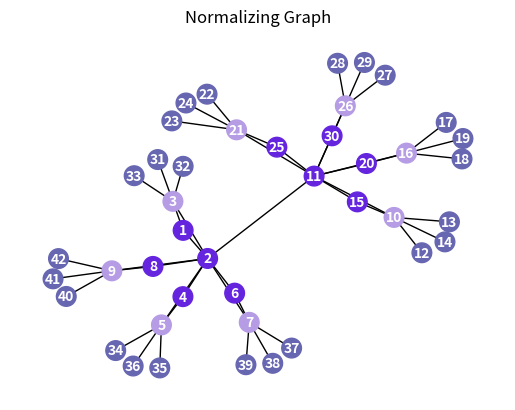

This figure's Python source:
import matplotlib.pyplot as plt
import networkx as nx
import numpy as np

fig, ax = plt.subplots()
fig.canvas.manager.set_window_title('Normalizing Graph')

G = nx.Graph()

G.add_nodes_from([1,42])

G.add_edge(1,2, minlen = 2)
G.add_edge(2,1, minlen = 2)
G.add_edge(1,3, minlen = 2)
G.add_edge(3,1, minlen = 2)
G.add_edge(4,2, minlen = 2)
G.add_edge(2,4, minlen = 2)
G.add_edge(4,5, minlen = 2)
G.add_edge(5,4, minlen = 2)
G.add_edge(6,2, minlen = 2)
G.add_edge(2,6, minlen = 2)
G.add_edge(6,7, minlen = 2)
G.add_edge(7,6, minlen = 2)
G.add_edge(8,2, minlen = 2)
G.add_edge(2,8, minlen = 2)
G.add_edge(8,9, minlen = 2)
G.add_edge(9,8, minlen = 2)
G.add_edge(10,11, minlen = 2)
G.add_edge(11,10, minlen = 2)
G.add_edge(10,12, minlen = 2)
G.add_edge(12,10, minlen = 2)
G.add_edge(10,13, minlen = 2)
G.add_edge(13,10, minlen = 2)
G.add_edge(10,14, minlen = 2)
G.add_edge(14,10, minlen = 2)
G.add_edge(10,15, minlen = 2)
G.add_edge(15,10, minlen = 2)
G.add_edge(16,11, minlen = 2)
G.add_edge(11,16, minlen = 2)
G.add_edge(16,17, minlen = 2)
G.add_edge(17,16, minlen = 2)
G.add_edge(16,18, minlen = 2)
G.add_edge(18,16, minlen = 2)
G.add_edge(16,19, minlen = 2)
G.add_edge(19,16, minlen = 2)
G.add_edge(16,20, minlen = 2)
G.add_edge(20,16, minlen = 2)
G.add_edge(21,11, minlen = 2)
G.add_edge(11,21, minlen = 2)
G.add_edge(21,22, minlen = 2)
G.add_edge(22,21, minlen = 2)
G.add_edge(21,23, minlen = 2)
G.add_edge(23,21, minlen = 2)
G.add_edge(21,24, minlen = 2)
G.add_edge(24,21, minlen = 2)
G.add_edge(21,25, minlen = 2)
G.add_edge(25,21, minlen = 2)
G.add_edge(26,11, minlen = 2)
G.add_edge(11,26, minlen = 2)
G.add_edge(26,27, minlen = 2)
G.add_edge(27,26, minlen = 2)
G.add_edge(26,28, minlen = 2)
G.add_edge(28,26, minlen = 2)
G.add_edge(26,29, minlen = 2)
G.add_edge(29,26, minlen = 2)
G.add_edge(26,30, minlen = 2)
G.add_edge(30,26, minlen = 2)
G.add_edge(2,3, minlen = 2)
G.add_edge(3,2, minlen = 2)
G.add_edge(2,5, minlen = 2)
G.add_edge(5,2, minlen = 2)
G.add_edge(2,7, minlen = 2)
G.add_edge(7,2, minlen = 2)
G.add_edge(2,9, minlen = 2)
G.add_edge(9,2, minlen = 2)
G.add_edge(2,11, minlen = 2)
G.add_edge(11,2, minlen = 2)
G.add_edge(3,31, minlen = 2)
G.add_edge(31,3, minlen = 2)
G.add_edge(3,32, minlen = 2)
G.add_edge(32,3, minlen = 2)
G.add_edge(3,33, minlen = 2)
G.add_edge(33,3, minlen = 2)
G.add_edge(5,34, minlen = 2)
G.add_edge(34,5, minlen = 2)
G.add_edge(5,35, minlen = 2)
G.add_edge(35,5, minlen = 2)
G.add_edge(5,36, minlen = 2)
G.add_edge(36,5, minlen = 2)
G.add_edge(7,37, minlen = 2)
G.add_edge(37,7, minlen = 2)
G.add_edge(7,38, minlen = 2)
G.add_edge(38,7, minlen = 2)
G.add_edge(7,39, minlen = 2)
G.add_edge(39,7, minlen = 2)
G.add_edge(9,40, minlen = 2)
G.add_edge(40,9, minlen = 2)
G.add_edge(9,41, minlen = 2)
G.add_edge(41,9, minlen = 2)
G.add_edge(9,42, minlen = 2)
G.add_edge(42,9, minlen = 2)
G.add_edge(11,15, minlen = 2)
G.add_edge(15,11, minlen = 2)
G.add_edge(11,20, minlen = 2)
G.add_edge(20,11, minlen = 2)
G.add_edge(11,25, minlen = 2)
G.add_edge(25,11, minlen = 2)
G.add_edge(11,30, minlen = 2)
G.add_edge(30,11, minlen = 2)


color_map = []

color_map.append('#%02x%02x%02x' % (101,37,223)) # 1
color_map.append('#%02x%02x%02x' % (101,37,223)) # 2
color_map.append('#%02x%02x%02x' % (181,156,228)) # 3
color_map.append('#%02x%02x%02x' % (101,37,223)) # 4
color_map.append('#%02x%02x%02x' % (181,156,228)) # 5
color_map.append('#%02x%02x%02x' % (101,37,223)) # 6
color_map.append('#%02x%02x%02x' % (181,156,228)) # 7
color_map.append('#%02x%02x%02x' % (101,37,223)) # 8
color_map.append('#%02x%02x%02x' % (181,156,228)) # 9
color_map.append('#%02x%02x%02x' % (181,156,228)) # 10
color_map.append('#%02x%02x%02x' % (101,37,223)) # 11
color_map.append('#%02x%02x%02x' % (103,102,177)) # 12
color_map.append('#%02x%02x%02x' % (103,102,177)) # 13
color_map.append('#%02x%02x%02x' % (103,102,177)) # 14
color_map.append('#%02x%02x%02x' % (101,37,223)) # 15
color_map.append('#%02x%02x%02x' % (181,156,228)) # 16
color_map.append('#%02x%02x%02x' % (103,102,177)) # 17
color_map.append('#%02x%02x%02x' % (103,102,177)) # 18
color_map.append('#%02x%02x%02x' % (103,102,177)) # 19
color_map.append('#%02x%02x%02x' % (101,37,223)) # 20
color_map.append('#%02x%02x%02x' % (181,156,228)) # 21
color_map.append('#%02x%02x%02x' % (103,102,177)) # 22
color_map.append('#%02x%02x%02x' % (103,102,177)) # 23
color_map.append('#%02x%02x%02x' % (103,102,177)) # 24
color_map.append('#%02x%02x%02x' % (101,37,223)) # 25
color_map.append('#%02x%02x%02x' % (181,156,228)) # 26
color_map.append('#%02x%02x%02x' % (103,102,177)) # 27
color_map.append('#%02x%02x%02x' % (103,102,177)) # 28
color_map.append('#%02x%02x%02x' % (103,102,177)) # 29
color_map.append('#%02x%02x%02x' % (101,37,223)) # 30
color_map.append('#%02x%02x%02x' % (103,102,177)) # 31
color_map.append('#%02x%02x%02x' % (103,102,177)) # 32
color_map.append('#%02x%02x%02x' % (103,102,177)) # 33
color_map.append('#%02x%02x%02x' % (103,102,177)) # 34
color_map.append('#%02x%02x%02x' % (103,102,177)) # 35
color_map.append('#%02x%02x%02x' % (103,102,177)) # 36
color_map.append('#%02x%02x%02x' % (103,102,177)) # 37
color_map.append('#%02x%02x%02x' % (103,102,177)) # 38
color_map.append('#%02x%02x%02x' % (103,102,177)) # 39
color_map.append('#%02x%02x%02x' % (103,102,177)) # 40
color_map.append('#%02x%02x%02x' % (103,102,177)) # 41
color_map.append('#%02x%02x%02x' % (103,102,177)) # 42

color_map[0], color_map[41] = color_map[41], color_map[0]
color_map = np.roll(color_map,1)

plt.title(r'Normalizing Graph')

pos = nx.spring_layout(G)
nx.draw(G,
 with_labels = True,
 font_color = 'white',
 font_size =  10,
 font_weight = 'bold',
 node_size = 200,
 node_color = color_map)
plt.show()
